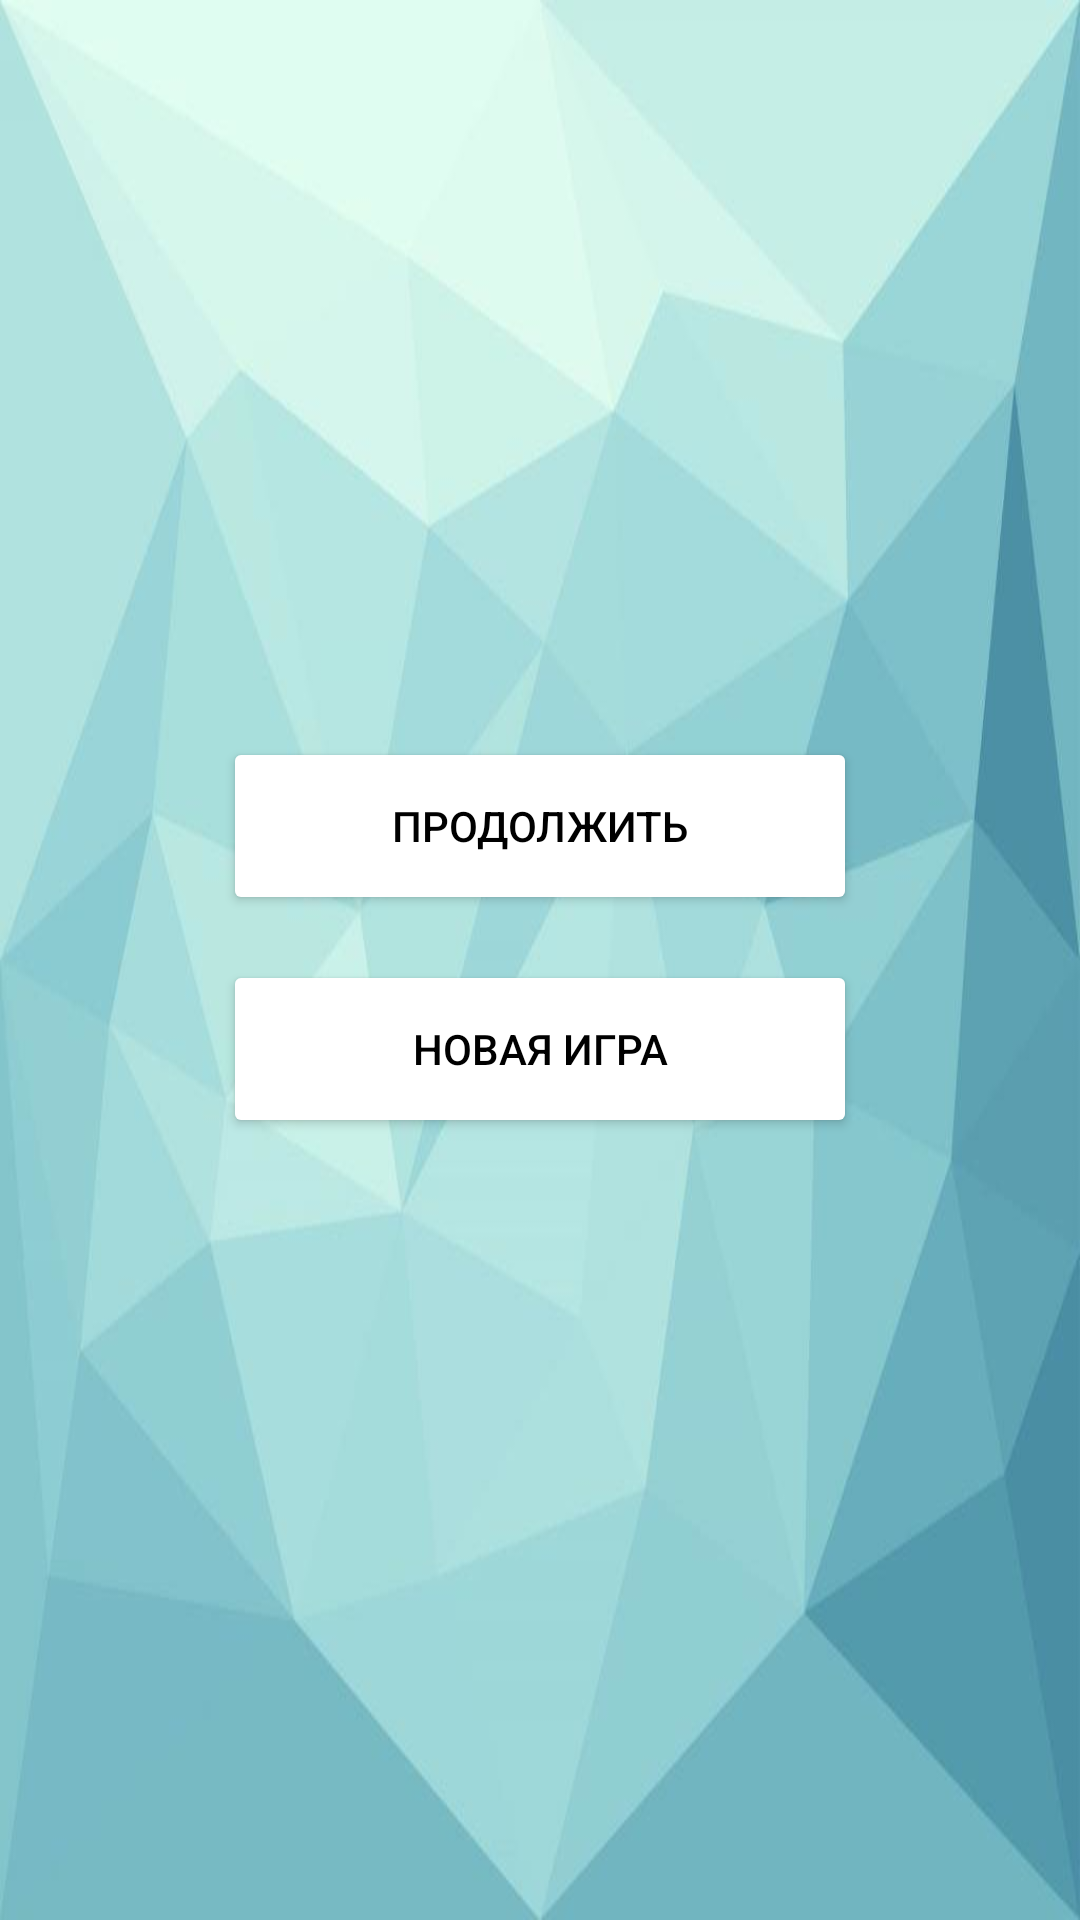

This screen was rendered from an Android layout file. Write that file and the resources it references.
<!-- AndroidManifest.xml: application theme Theme.ProjectSamsung -->
<!-- res/layout/pre_view.xml -->
<?xml version="1.0" encoding="utf-8"?>
<FrameLayout xmlns:android="http://schemas.android.com/apk/res/android"
    xmlns:app="http://schemas.android.com/apk/res-auto"
    xmlns:tools="http://schemas.android.com/tools"
    android:layout_width="match_parent"
    android:layout_height="match_parent"
    android:orientation="vertical"
    tools:context=".PreviewActivity">

   <ImageView
       android:layout_width="match_parent"
       android:layout_height="match_parent"
       android:background="@drawable/backqround"
       android:layout_gravity="center"
       />

    <LinearLayout
        android:layout_width="match_parent"
        android:layout_height="match_parent"
        android:gravity="center"
        android:orientation="vertical">


        <Button
            android:id="@+id/cont"
            android:layout_width="match_parent"
            android:layout_height="0.4in"
            android:layout_gravity="center"
            android:layout_marginHorizontal="0.5in"
            android:backgroundTint="@color/white"
            android:gravity="center"
            android:text="Продолжить"
            android:textColor="@android:color/background_dark"
            tools:ignore="Suspicious0dp" />

        <Button
            android:id="@+id/new_game"
            android:layout_width="match_parent"
            android:layout_height="0.4in"
            android:layout_marginHorizontal="0.5in"
            android:layout_marginVertical="0.1in"
            android:backgroundTint="@color/white"
            android:gravity="center"
            android:text="Новая игра"
            android:textColor="@android:color/background_dark"

            />


    </LinearLayout>


</FrameLayout>
<!-- resources referenced by this layout -->
<resources>
  <!-- drawable backqround: jpg bitmap (drawable, 20175 bytes) -->
  <style name="Theme.ProjectSamsung" parent="Theme.MaterialComponents.DayNight.DarkActionBar">
          
          <item name="colorPrimary">@color/purple_500</item>
          <item name="colorPrimaryVariant">@color/purple_700</item>
          <item name="colorOnPrimary">@color/white</item>
          
          <item name="colorSecondary">@color/teal_200</item>
          <item name="colorSecondaryVariant">@color/teal_700</item>
          <item name="colorOnSecondary">@color/black</item>
          
          <item name="android:statusBarColor">?attr/colorPrimaryVariant</item>
          
      </style>
  <!-- not gathered from this repository: default colours our renderer supplied (Android Studio template values) -->
  <color name="purple_500">#FF6200EE</color>
  <color name="purple_700">#FF3700B3</color>
  <color name="teal_200">#FF03DAC5</color>
  <color name="teal_700">#FF018786</color>
  <color name="black">#FF000000</color>
  <color name="white">#FFFFFFFF</color>
</resources>
